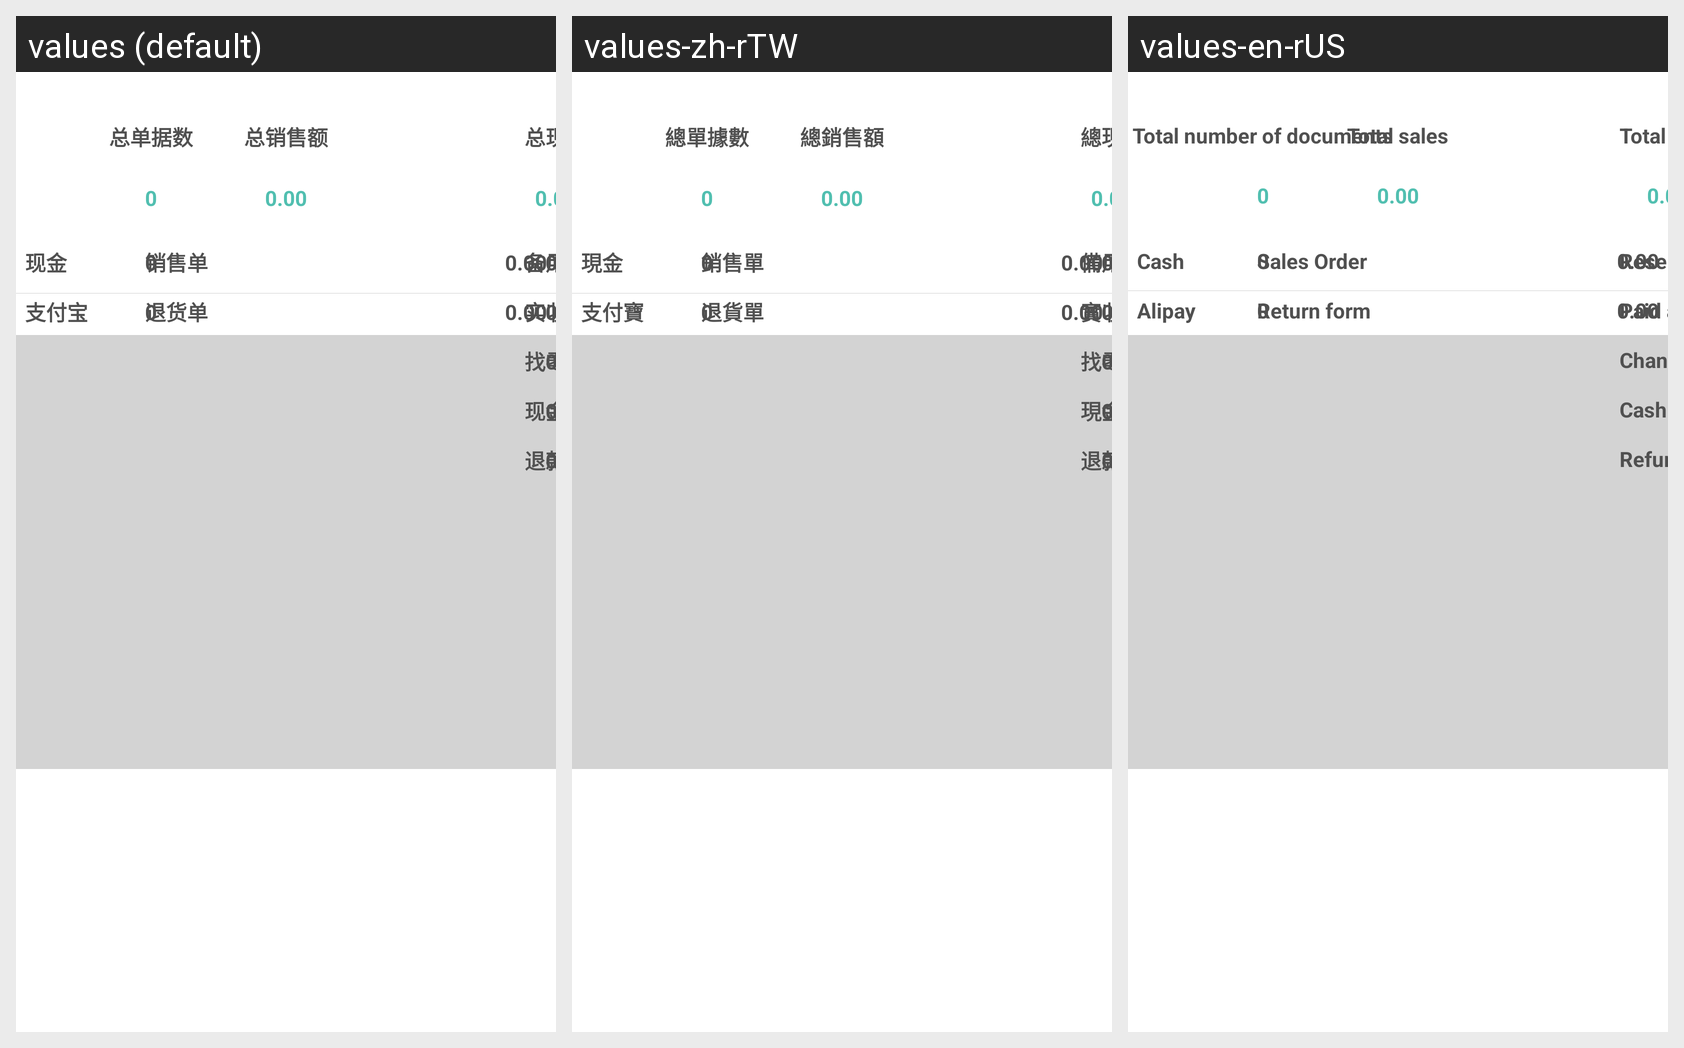

The same Android screen rendered under several of its app's locales, left to right. List the strings drawn on it with the default value and each locale's translation.
Android screen res/layout/layout_handover.xml rendered under 3 locales, left to right: values (default), values-zh-rTW, values-en-rUS. Device: Nexus 5 (rendered at 1080×1920; each locale shown at half size, 540×960, under a caption strip naming it); theme MyAppTheme.
Strings drawn on this screen, with the default value and each locale's value (text and hints the layout hard-codes, and strings that could not be matched under every locale, appear in the picture but are not listed):

text_total_sales
  values: 总销售额
  values-zh-rTW: 總銷售額
  values-en-rUS: Total sales

text_cash
  values: 现金
  values-zh-rTW: 現金
  values-en-rUS: Cash

text_alipay
  values: 支付宝
  values-zh-rTW: 支付寶
  values-en-rUS: Alipay

text_total_order_count
  values: 总单据数
  values-zh-rTW: 總單據數
  values-en-rUS: Total number of documents

text_sale_count
  values: 销售单
  values-zh-rTW: 銷售單
  values-en-rUS: Sales Order

text_refund_count
  values: 退货单
  values-zh-rTW: 退貨單
  values-en-rUS: Return form

text_total_cash
  values: 总现金
  values-zh-rTW: 總現金
  values-en-rUS: Total cash

text_reserver
  values: 备用金
  values-zh-rTW: 備用金
  values-en-rUS: Reserve fund

text_receipts_money
  values: 实收金额
  values-zh-rTW: 實收金額
  values-en-rUS: Paid amount

text_cash_change
  values: 找零金额
  values-zh-rTW: 找零金額
  values-en-rUS: Change amount

text_cash_income
  values: 现金收入
  values-zh-rTW: 現金收入
  values-en-rUS: Cash income

text_cash_refund
  values: 退款现金
  values-zh-rTW: 退款現金
  values-en-rUS: Refund cash
